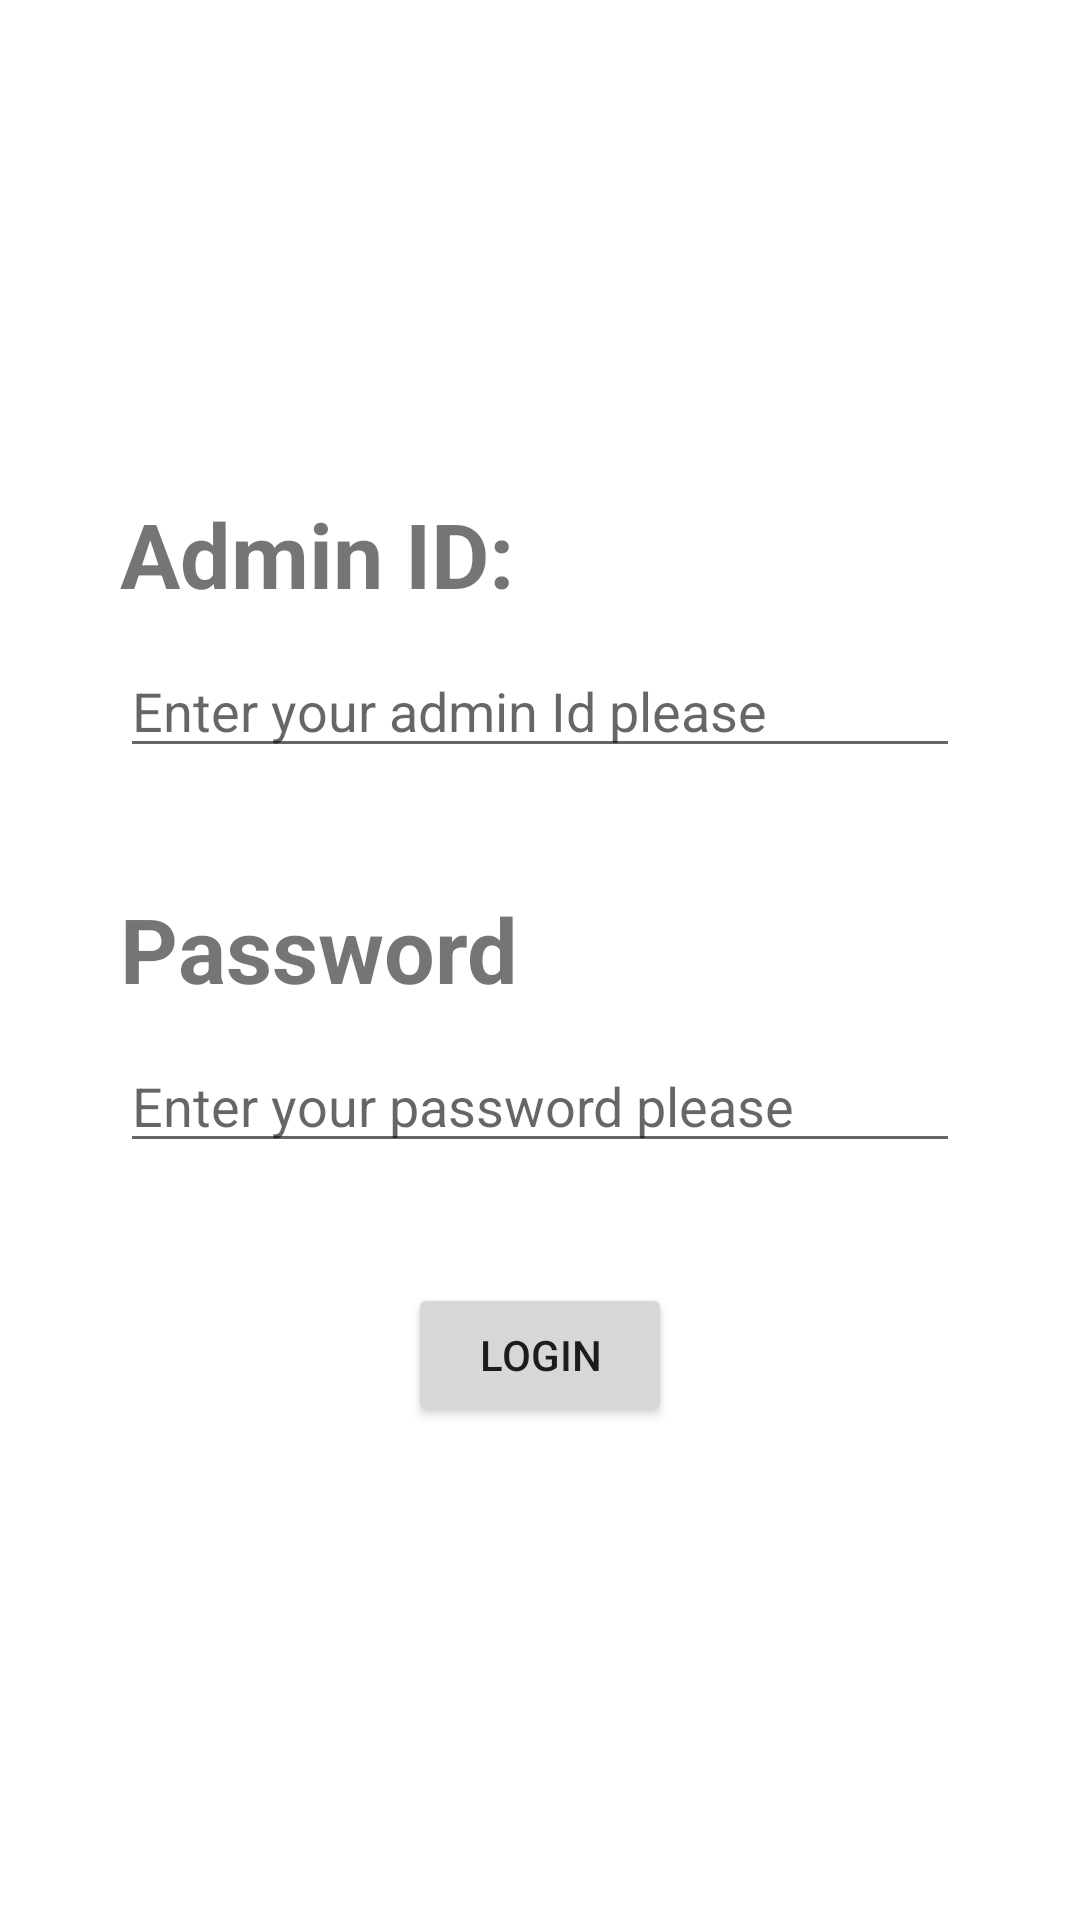

Produce the Android XML layout that renders to this screen, including the resource entries it uses.
<!-- AndroidManifest.xml: application theme Theme.AdminLogin -->
<!-- res/layout/activity_main.xml -->
<?xml version="1.0" encoding="utf-8"?>
<LinearLayout xmlns:android="http://schemas.android.com/apk/res/android"
    xmlns:app="http://schemas.android.com/apk/res-auto"
    xmlns:tools="http://schemas.android.com/tools"
    android:layout_width="match_parent"
    android:layout_height="match_parent"
    android:orientation="vertical"
    android:gravity="center"
    android:padding="40dp"
    tools:context=".MainActivity">







    <TextView
        android:layout_width="match_parent"
        android:layout_height="wrap_content"
        android:text="Admin ID:"
        android:textStyle="bold"
        android:textSize="30sp"/>

    <EditText
        android:id="@+id/adminID"
        android:layout_marginTop="10dp"
        android:layout_width="match_parent"
        android:layout_height="wrap_content"
        android:hint="Enter your admin Id please"/>

    <TextView
        android:layout_width="match_parent"
        android:layout_height="wrap_content"
        android:text="Password"
        android:textStyle="bold"
        android:layout_marginTop="40dp"
        android:textSize="30sp"/>

    <EditText
        android:id="@+id/adminPass"
        android:layout_marginTop="10dp"
        android:layout_width="match_parent"
        android:layout_height="wrap_content"
        android:hint="Enter your password please"/>

    <Button
        android:layout_width="wrap_content"
        android:layout_height="wrap_content"
        android:layout_marginTop="40dp"
        android:text="Login"
        android:id="@+id/loginAdmin"/>




</LinearLayout>
<!-- resources referenced by this layout -->
<resources>
  <style name="Theme.AdminLogin" parent="Theme.MaterialComponents.DayNight.DarkActionBar">
          
          <item name="colorPrimary">@color/purple_500</item>
          <item name="colorPrimaryVariant">@color/purple_700</item>
          <item name="colorOnPrimary">@color/white</item>
          
          <item name="colorSecondary">@color/teal_200</item>
          <item name="colorSecondaryVariant">@color/teal_700</item>
          <item name="colorOnSecondary">@color/black</item>
          
          <item name="android:statusBarColor">?attr/colorPrimaryVariant</item>
          
      </style>
  <!-- not gathered from this repository: default colours our renderer supplied (Android Studio template values) -->
  <color name="purple_500">#FF6200EE</color>
  <color name="purple_700">#FF3700B3</color>
  <color name="teal_200">#FF03DAC5</color>
  <color name="teal_700">#FF018786</color>
  <color name="black">#FF000000</color>
  <color name="white">#FFFFFFFF</color>
</resources>
